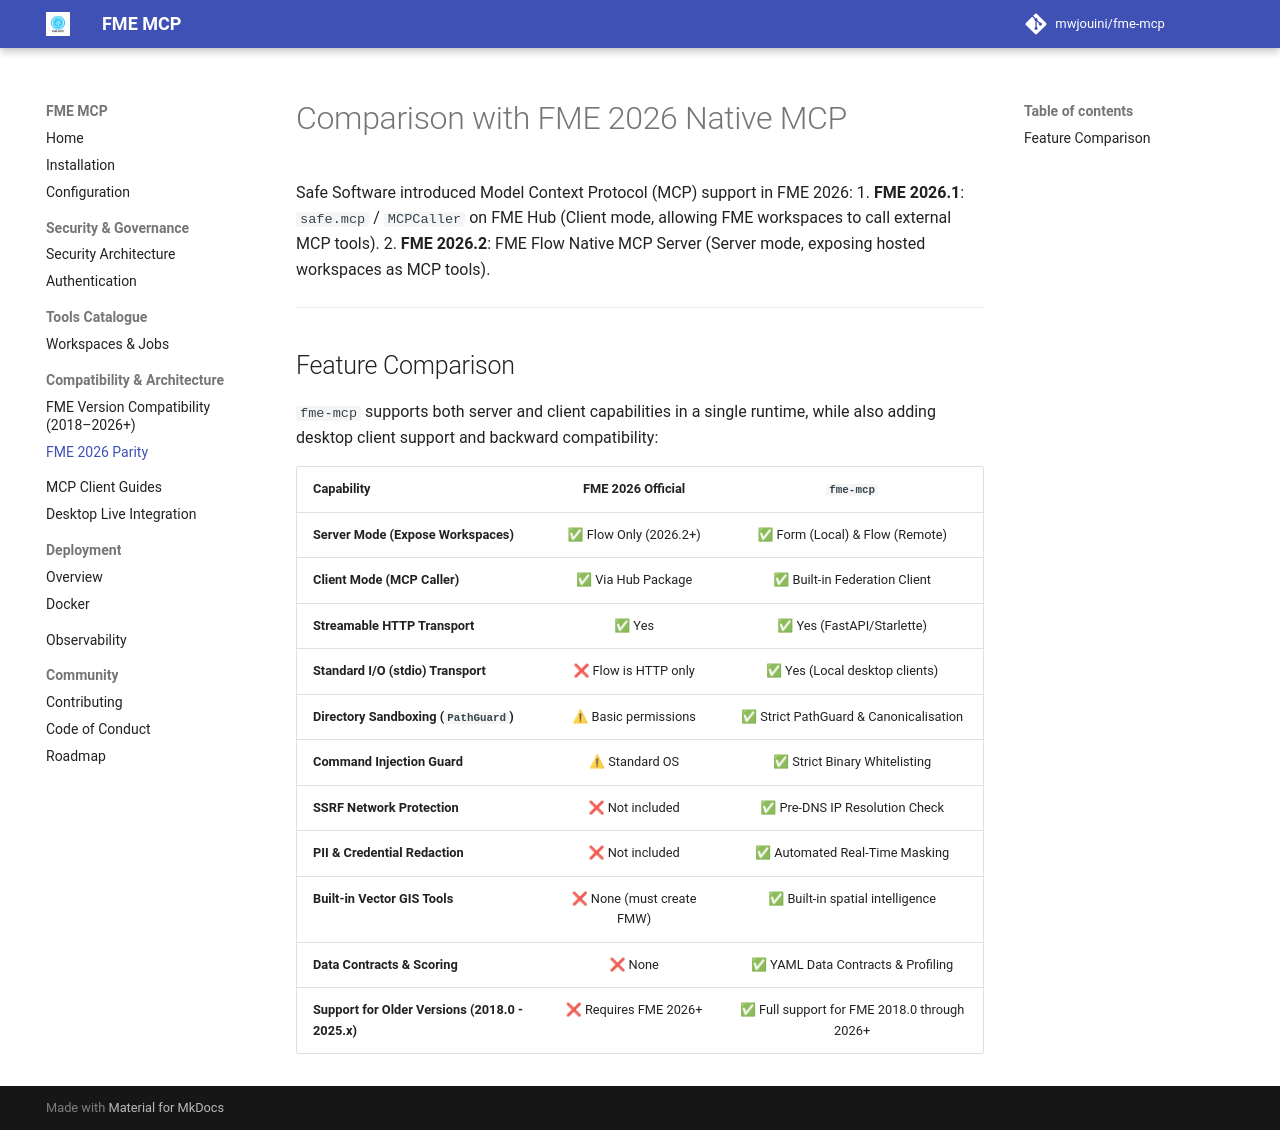

repository: mwjouini/fme-mcp · page: fme-2026-parity/index.html · generator: mkdocs

# Comparison with FME 2026 Native MCP

Safe Software introduced Model Context Protocol (MCP) support in FME 2026:
1. **FME 2026.1**: `safe.mcp` / `MCPCaller` on FME Hub (Client mode, allowing FME workspaces to call external MCP tools).
2. **FME 2026.2**: FME Flow Native MCP Server (Server mode, exposing hosted workspaces as MCP tools).

---

## Feature Comparison

`fme-mcp` supports both server and client capabilities in a single runtime, while also adding desktop client support and backward compatibility:

| Capability | FME 2026 Official | `fme-mcp` |
| :--- | :---: | :---: |
| **Server Mode (Expose Workspaces)** | ✅ Flow Only (2026.2+) | ✅ Form (Local) & Flow (Remote) |
| **Client Mode (MCP Caller)** | ✅ Via Hub Package | ✅ Built-in Federation Client |
| **Streamable HTTP Transport** | ✅ Yes | ✅ Yes (FastAPI/Starlette) |
| **Standard I/O (stdio) Transport** | ❌ Flow is HTTP only | ✅ Yes (Local desktop clients) |
| **Directory Sandboxing (`PathGuard`)** | ⚠ Basic permissions | ✅ Strict PathGuard & Canonicalisation |
| **Command Injection Guard** | ⚠ Standard OS | ✅ Strict Binary Whitelisting |
| **SSRF Network Protection** | ❌ Not included | ✅ Pre-DNS IP Resolution Check |
| **PII & Credential Redaction** | ❌ Not included | ✅ Automated Real-Time Masking |
| **Built-in Vector GIS Tools** | ❌ None (must create FMW) | ✅ Built-in spatial intelligence |
| **Data Contracts & Scoring** | ❌ None | ✅ YAML Data Contracts & Profiling |
| **Support for Older Versions (2018.0 - 2025.x)** | ❌ Requires FME 2026+ | ✅ Full support for FME 2018.0 through 2026+ |
